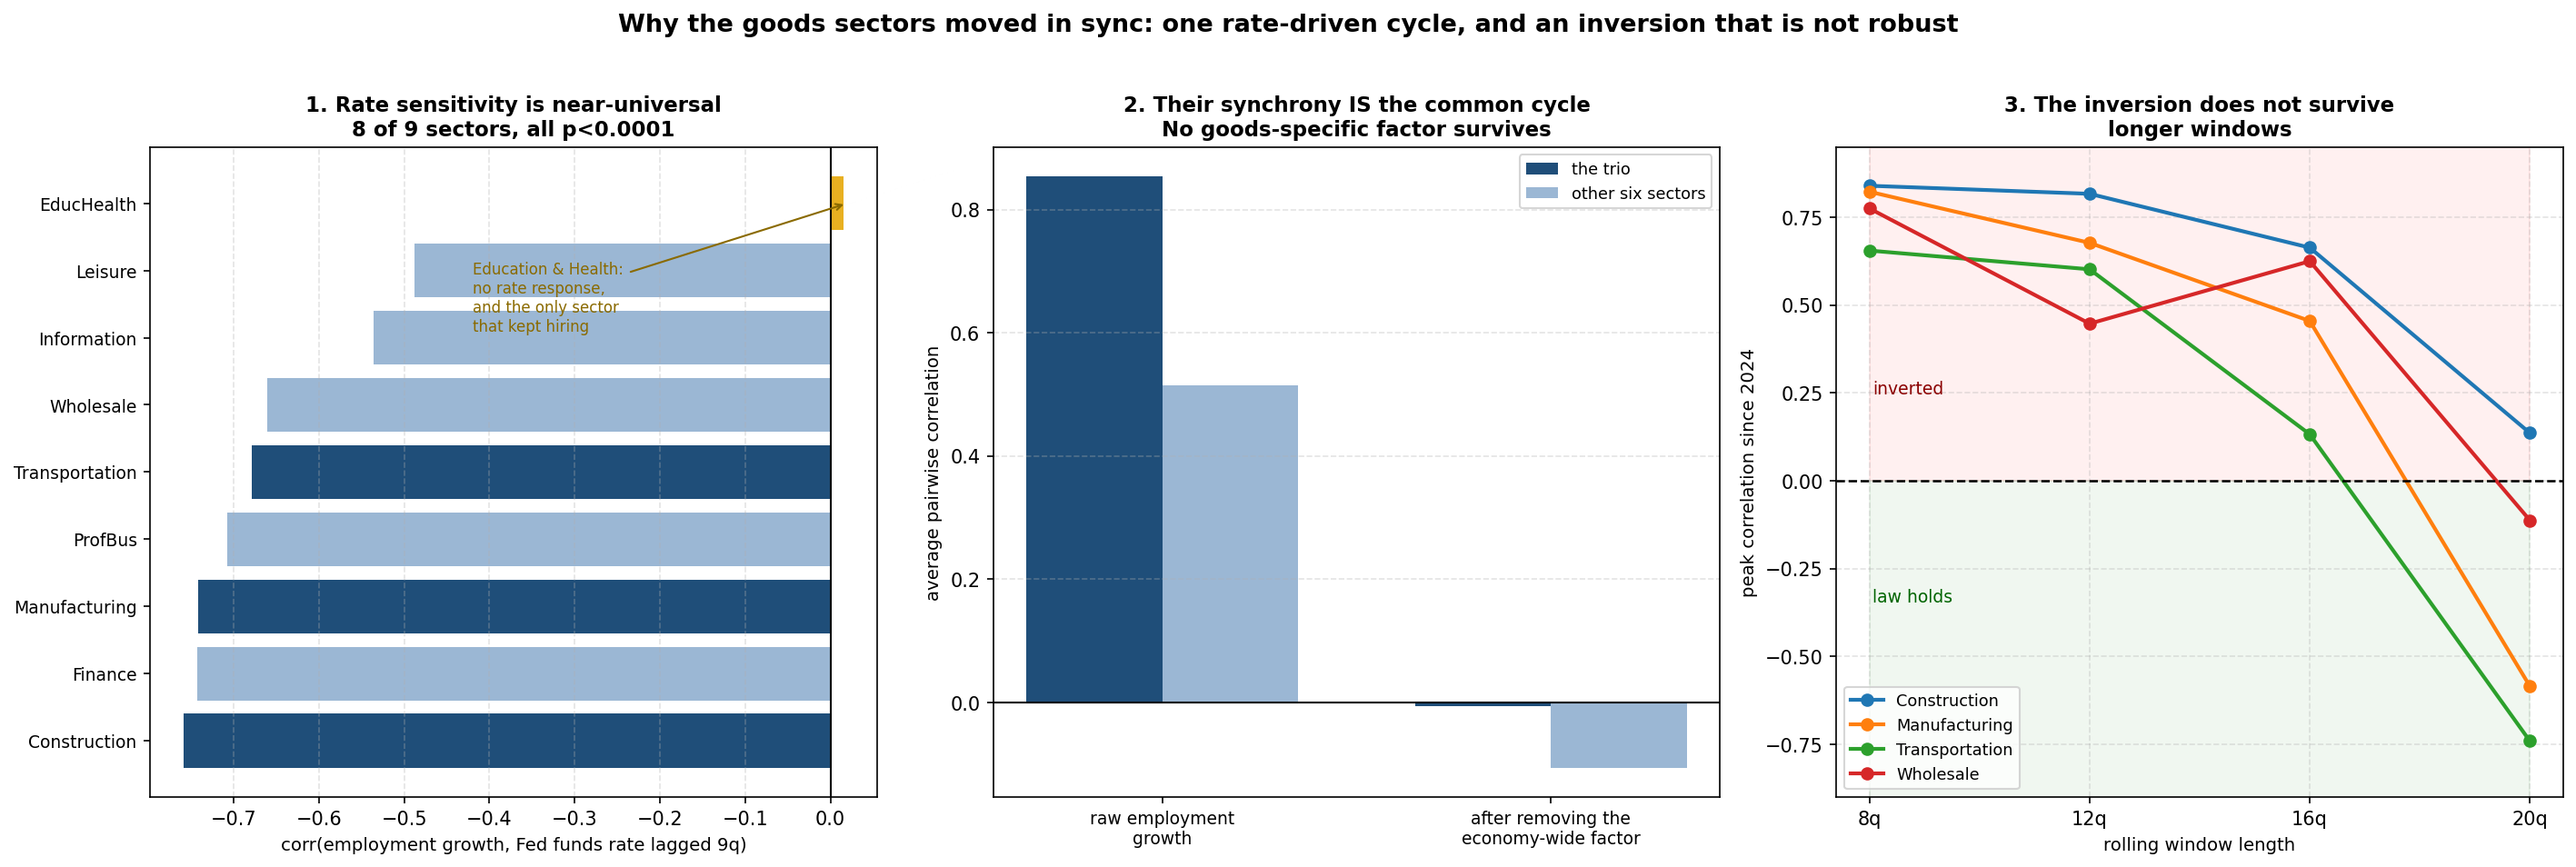

This chart was generated by the following Python code:
"""
why_in_sync.py
Why did Construction, Manufacturing and Transportation move together?
An attempt to prove the mechanism, including the tests that failed.

This script was written to build the strongest possible case for the
goods-sector story. It ends up proving something different from what it set
out to prove, so the failed tests are reported alongside the surviving ones.

WHAT SURVIVED

  1. The trio really is synchronized. Their employment growth has an average
     pairwise correlation of +0.85 (excluding COVID), which ranks 7th of the
     84 possible 3-sector combinations, the 92nd percentile.

  2. But there is no separate "goods factor". After removing the single
     economy-wide common factor, the trio's residual co-movement is -0.01,
     indistinguishable from zero and no different from any other group. They
     move together because they all ride the same economy-wide cycle, not
     because of anything specific to building, making and moving things.

  3. That cycle is driven by interest rates, and the evidence is strong.
     Employment growth correlates with the Fed funds rate lagged 9 quarters
     at r = -0.49 to -0.76 in 8 of 9 sectors, every one at p < 0.0001, n=75.

  4. The natural control is decisive. Education & Health is the one sector
     with no rate sensitivity (r = +0.02, p = 0.89), and it is also the one
     sector that did not slow hiring (+1.3pp while the other eight fell).
     One sector out of nine ignores the rate cycle, and it is exactly the one
     that ignores the hiring slowdown.

WHAT FAILED

  5. The trio is NOT significantly more rate-sensitive than the rest
     (trio mean -0.727 vs -0.520, p = 0.13), and Finance ranks second most
     sensitive of all. Rate sensitivity is close to universal, so it cannot
     be what singles out the goods sectors.

  6. The "variance collapse" explanation for why the Okun correlation flipped
     in these sectors does not hold. The ratio of post- to pre-period
     unemployment variance does not predict which sectors flipped
     (r = +0.01, p = 0.98).

  7. Most importantly, the Okun inversion itself is not robust. It depends
     on using a short rolling window. At 8 and 12 quarters the goods sectors
     show peak correlations of +0.45 to +0.84, but at 20 quarters they turn
     NEGATIVE for three of four (Transportation -0.74, Manufacturing -0.58,
     Wholesale -0.11). Moving the fixed post-period start by two quarters
     swings Manufacturing from +0.52 to -0.07 and Wholesale from +0.48 to
     -0.20. A result that reverses under ordinary window choices is not
     evidence of a structural break.

CONCLUSION: the sectors moved in sync because a single rate-driven cycle
moves nearly the whole economy, and the trio rides it hard. The "Okun
inversion" that named this folder is a short-window statistical artifact
sitting on top of that real slowdown.

Reads FRED CSVs from ../FRED-Data/. Writes why_in_sync.png.
"""

import os
import glob
import itertools
import numpy as np
import pandas as pd
import matplotlib
matplotlib.use("Agg")
import matplotlib.pyplot as plt
from scipy import stats as sp_stats

HERE     = os.path.dirname(os.path.abspath(__file__))
DATA_DIR = os.path.join(HERE, "..", "FRED-Data") + os.sep
COVID_Q  = pd.date_range("2020-04-01", "2021-10-01", freq="QS")
LAG      = 9
TRIO     = ["Construction", "Manufacturing", "Transportation"]

EMP_FILES = {
    "Construction":   ["construction_employment_USCONS.csv"],
    "Manufacturing":  ["manufacturing_employment_MANEMP.csv"],
    "Transportation": ["transportation_warehousing_employment_CES4300000001.csv",
                       "utilities_employment_CES4422000001.csv"],
    "Wholesale":      ["wholesale_trade_employment_USWTRADE.csv"],
    "Leisure":        ["leisure_hospitality_employment_USLAH.csv"],
    "ProfBus":        ["professional_business_services_employment_USPBS.csv"],
    "EducHealth":     ["education_health_employment_USEHS.csv"],
    "Information":    ["information_sector_employment_USINFO.csv"],
    "Finance":        ["finance_insurance_employment_CES5552000001.csv"],
}
OKUN_FILES = {
    "Construction":   ("construction_value_added_RVAC.csv", "construction_unemployment_rate_LNU04032231.csv"),
    "Manufacturing":  ("manufacturing_value_added_RVAMA.csv", "manufacturing_unemployment_rate_LNU04032232.csv"),
    "Transportation": ("transportation_warehousing_value_added_RVAT.csv",
                       "transportation_utilities_unemployment_rate_LNU04032236.csv"),
    "Wholesale":      ("wholesale_trade_value_added_RVAW.csv",
                       "wholesale_retail_trade_unemployment_rate_LNU04032235.csv"),
}


def find(f):
    p = os.path.join(DATA_DIR, f)
    return p if os.path.exists(p) else glob.glob(os.path.join(DATA_DIR, "*" + f))[0]


def load(f):
    d = pd.read_csv(find(f))
    d.columns = [c.strip() for c in d.columns]
    d[d.columns[0]] = pd.to_datetime(d[d.columns[0]])
    d = d.set_index(d.columns[0])
    return pd.to_numeric(d.iloc[:, 0], errors="coerce").dropna()


def emp_sum(files):
    s = None
    for f in files:
        x = load(f).resample("QS").mean()
        s = x if s is None else s.add(x, fill_value=np.nan)
    return s


G = pd.DataFrame({n: (emp_sum(fs).pct_change(4) * 100) for n, fs in EMP_FILES.items()}).dropna()
G = G[G.index >= "2006-01-01"]
Gx = G[~G.index.isin(COVID_Q)]
ffr = load("fed_funds_rate_FEDFUNDS.csv").resample("QS").mean()


def avg_pair(df, cols):
    c = df[cols].corr().values
    n = len(cols)
    return (c.sum() - n) / (n * n - n)


print("=" * 84)
print("WHY DID THEY MOVE IN SYNC?  Building the case, and reporting what breaks it")
print("=" * 84)

# --- 1. synchronization -------------------------------------------------------
trio_r = avg_pair(Gx, TRIO)
combos = [avg_pair(Gx, list(t)) for t in itertools.combinations(G.columns, 3)]
rank = sum(1 for a in combos if a >= trio_r)
print(f"\n[1] SURVIVES - the trio is genuinely synchronized")
print(f"    avg pairwise corr of employment growth : {trio_r:+.3f}")
print(f"    rank among all {len(combos)} 3-sector combos  : #{rank}  "
      f"({100*(1-rank/len(combos)):.0f}th percentile)")

# --- 2. no separate goods factor ---------------------------------------------
X = (Gx - Gx.mean()) / Gx.std()
u, s, vt = np.linalg.svd(X.values, full_matrices=False)
pc1_fit = u[:, 0:1] @ np.diag(s[0:1]) @ vt[0:1, :]
resid = pd.DataFrame(X.values - pc1_fit, index=Gx.index, columns=Gx.columns)
var1 = s[0] ** 2 / np.sum(s ** 2) * 100
others = [c for c in G.columns if c not in TRIO]
print(f"\n[2] SURVIVES - but there is NO separate goods factor")
print(f"    one common factor explains        : {var1:.0f}% of all variance")
print(f"    trio co-movement in residuals     : {avg_pair(resid, TRIO):+.3f}")
print(f"    non-trio co-movement in residuals : {avg_pair(resid, others):+.3f}")
print(f"    -> their synchrony is the economy-wide cycle, nothing goods-specific")

# --- 3. rate sensitivity ------------------------------------------------------
rate_rows = []
for n in G.columns:
    j = pd.DataFrame({"g": G[n], "f": ffr.shift(LAG)}).dropna()
    j = j[~j.index.isin(COVID_Q)]
    r_, p_ = sp_stats.pearsonr(j["f"], j["g"])
    rate_rows.append(dict(sector=n, r=r_, p=p_, n=len(j)))
RS = pd.DataFrame(rate_rows).sort_values("r")
print(f"\n[3] SURVIVES - rate sensitivity is strong and near-universal (FFR lagged {LAG}q)")
for _, x in RS.iterrows():
    tag = "  <- trio" if x.sector in TRIO else ("  <- the exception" if x.sector == "EducHealth" else "")
    print(f"    {x.sector:<15} r={x.r:+.3f}  p={x.p:.4f}{tag}")

# --- 4. the natural control ---------------------------------------------------
slow = {}
for n, fs in EMP_FILES.items():
    g = (emp_sum(fs).pct_change(4) * 100).dropna()
    slow[n] = g.loc["2024-01-01":].mean() - g.loc["2013-01-01":"2019-12-31"].mean()
print(f"\n[4] SURVIVES - the natural control")
print(f"    Education & Health is the ONLY sector with no rate sensitivity "
      f"(r={RS[RS.sector=='EducHealth'].r.iloc[0]:+.3f})")
print(f"    and the ONLY sector that did not slow hiring "
      f"({slow['EducHealth']:+.2f}pp vs {np.mean([v for k,v in slow.items() if k!='EducHealth']):+.2f}pp for the rest)")

# --- 5. trio not distinctively rate-sensitive --------------------------------
tr = RS[RS.sector.isin(TRIO)]; ot = RS[~RS.sector.isin(TRIO)]
t5, p5 = sp_stats.ttest_ind(tr.r, ot.r, equal_var=False)
print(f"\n[5] FAILS - the trio is not distinctively rate-sensitive")
print(f"    trio mean r {tr.r.mean():+.3f} vs others {ot.r.mean():+.3f}, p={p5:.3f}")
print(f"    Finance is the 2nd most rate-sensitive sector of all")

# --- 6. variance-collapse explanation ----------------------------------------
vc = []
for n, (of, uf) in OKUN_FILES.items():
    o = load(of); un = load(uf).resample("QS").mean()
    d = pd.DataFrame({"o": o, "u": un}).dropna()
    d["dy"] = d["o"].pct_change(4) * 100; d["du"] = d["u"].diff(4)
    d = d.dropna()
    pre = d.loc["2013-01-01":"2019-12-31"]; post = d.loc["2024-01-01":]
    vc.append(dict(sector=n, ratio=post["du"].std() / pre["du"].std(),
                   dr=np.corrcoef(post["dy"], post["du"])[0, 1] - np.corrcoef(pre["dy"], pre["du"])[0, 1]))
VC = pd.DataFrame(vc)
r6, p6 = sp_stats.pearsonr(VC["ratio"], VC["dr"])
print(f"\n[6] FAILS - 'variance collapse' does not explain which sectors flipped")
print(f"    correlation change ~ variance ratio: r={r6:+.3f}, p={p6:.3f}")

# --- 7. window sensitivity ----------------------------------------------------
print(f"\n[7] FAILS - and this is the important one: the inversion is not robust")
print(f"    Peak rolling correlation since 2024, by window length:\n")
print("    " + f"{'sector':<16}" + "".join(f"{w:>9}" for w in ["8q", "12q", "16q", "20q"]))
wins = {}
for n, (of, uf) in OKUN_FILES.items():
    o = load(of); un = load(uf).resample("QS").mean()
    d = pd.DataFrame({"o": o, "u": un}).dropna()
    d["dy"] = d["o"].pct_change(4) * 100; d["du"] = d["u"].diff(4)
    d = d.dropna()
    row = []
    for W in [8, 12, 16, 20]:
        idx = d.index.tolist(); rs = []
        for i in range(W, len(idx) + 1):
            w = d.iloc[i - W:i]
            if np.std(w["dy"]) > 1e-9 and idx[i - 1] >= pd.Timestamp("2024-01-01"):
                rs.append(np.corrcoef(w["dy"], w["du"])[0, 1])
        row.append(max(rs) if rs else np.nan)
    wins[n] = row
    print("    " + f"{n:<16}" + "".join(f"{v:>+9.2f}" for v in row))
print("\n    Three of four turn NEGATIVE at a 20-quarter window. The inversion is")
print("    a short-window artifact, not a structural break.")

# ---- chart ------------------------------------------------------------------
fig, (a1, a2, a3) = plt.subplots(1, 3, figsize=(19, 6.2))

# panel 1: rate sensitivity, ranked
RSp = RS.sort_values("r")
cols = ["#1f4e79" if s in TRIO else ("#e8b021" if s == "EducHealth" else "#9bb7d4") for s in RSp.sector]
a1.barh(np.arange(len(RSp)), RSp["r"], color=cols)
a1.axvline(0, color="black", lw=1.0)
a1.set_yticks(np.arange(len(RSp))); a1.set_yticklabels(RSp.sector, fontsize=9)
a1.set_xlabel(f"corr(employment growth, Fed funds rate lagged {LAG}q)", fontsize=9.5)
a1.set_title("1. Rate sensitivity is near-universal\n"
             "8 of 9 sectors, all p<0.0001", fontsize=11, fontweight="bold")
a1.annotate("Education & Health:\nno rate response,\nand the only sector\nthat kept hiring",
            xy=(0.02, len(RSp) - 1), xytext=(-0.42, len(RSp) - 2.9), fontsize=8,
            arrowprops=dict(arrowstyle="->", color="#8a6a00"), color="#8a6a00")
a1.grid(True, axis="x", ls="--", alpha=0.35)

# panel 2: synchrony explained by the common factor
labels = ["raw employment\ngrowth", "after removing the\neconomy-wide factor"]
trio_vals  = [trio_r, avg_pair(resid, TRIO)]
other_vals = [avg_pair(Gx, others), avg_pair(resid, others)]
x = np.arange(2); w = 0.35
a2.bar(x - w/2, trio_vals, w, color="#1f4e79", label="the trio")
a2.bar(x + w/2, other_vals, w, color="#9bb7d4", label="other six sectors")
a2.axhline(0, color="black", lw=1.0)
a2.set_xticks(x); a2.set_xticklabels(labels, fontsize=9)
a2.set_ylabel("average pairwise correlation", fontsize=9.5)
a2.set_title("2. Their synchrony IS the common cycle\n"
             "No goods-specific factor survives", fontsize=11, fontweight="bold")
a2.legend(fontsize=8.5); a2.grid(True, axis="y", ls="--", alpha=0.35)

# panel 3: window sensitivity kills the inversion
W_LABELS = ["8q", "12q", "16q", "20q"]
for n, row in wins.items():
    a3.plot(W_LABELS, row, marker="o", lw=2.0, label=n)
a3.axhline(0, color="black", lw=1.2, ls="--")
a3.fill_between([0, 3], -1, 0, color="green", alpha=0.06)
a3.fill_between([0, 3], 0, 1, color="red", alpha=0.06)
a3.text(0.05, 0.62, "inverted", transform=a3.transAxes, fontsize=9, color="darkred")
a3.text(0.05, 0.30, "law holds", transform=a3.transAxes, fontsize=9, color="darkgreen")
a3.set_ylim(-0.9, 0.95)
a3.set_xlabel("rolling window length", fontsize=9.5)
a3.set_ylabel("peak correlation since 2024", fontsize=9.5)
a3.set_title("3. The inversion does not survive\nlonger windows", fontsize=11, fontweight="bold")
a3.legend(fontsize=8.5, loc="lower left"); a3.grid(True, ls="--", alpha=0.35)

fig.suptitle("Why the goods sectors moved in sync: one rate-driven cycle, and an inversion that is not robust",
             fontsize=13, fontweight="bold", y=1.02)
plt.tight_layout()
out = os.path.join(HERE, "why_in_sync.png")
plt.savefig(out, dpi=150, bbox_inches="tight")
print(f"\nChart saved: {out}")
